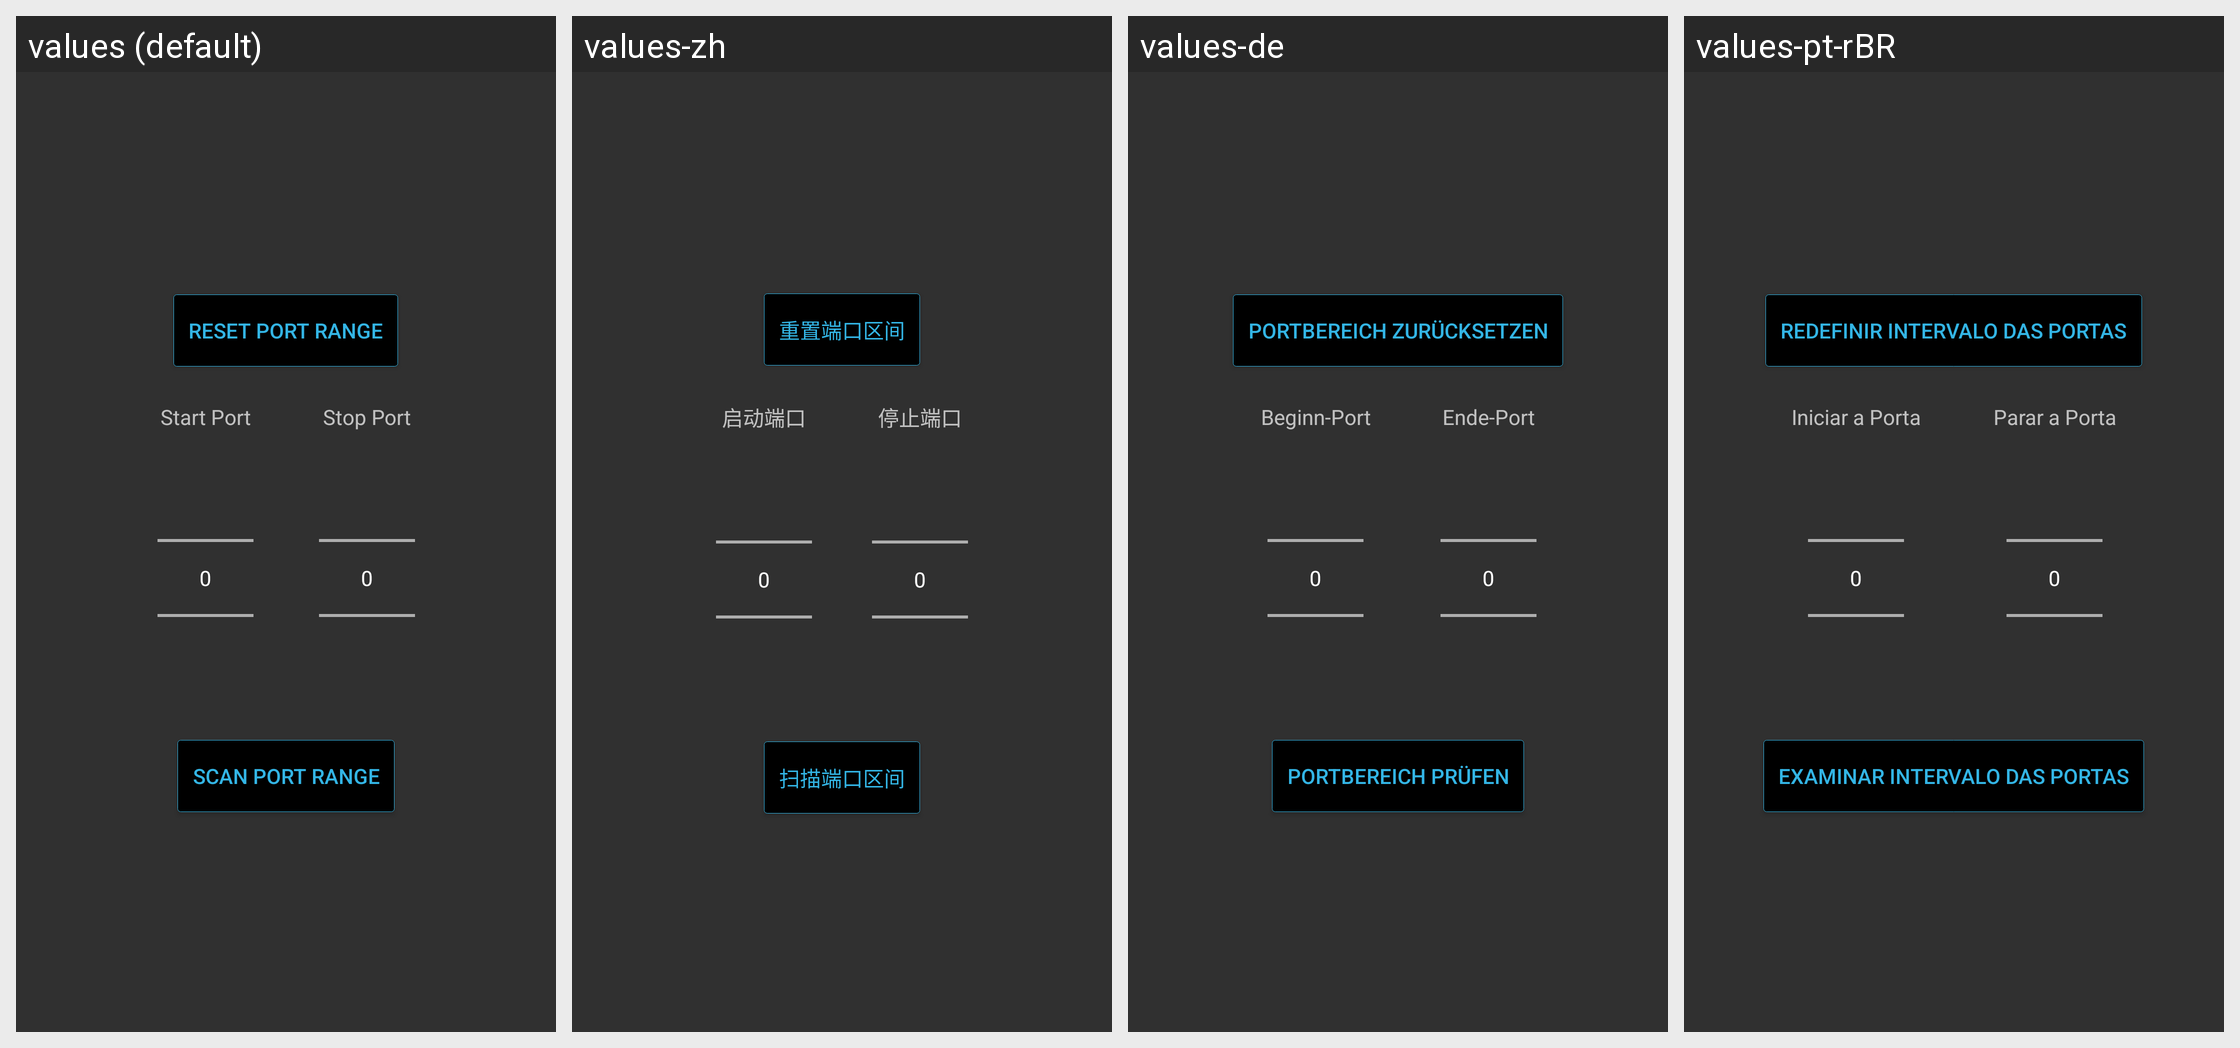

This grid shows one Android layout under several languages. Give, for every string resource on the screen, its name, the default text and each shown locale's text.
Android screen res/layout/port_range.xml rendered under 4 locales, left to right: values (default), values-zh, values-de, values-pt-rBR. Device: Nexus 5 (rendered at 1080×1920; each locale shown at half size, 540×960, under a caption strip naming it); theme AppTheme.
Other locales in the repository, not shown: values-cn, values-fr, values-it, values-ja, values-nl, values-sr.
Strings drawn on this screen, with the default value and each locale's value (text and hints the layout hard-codes, and strings that could not be matched under every locale, appear in the picture but are not listed):

resetPortRange
  values: Reset Port Range
  values-zh: 重置端口区间
  values-de: Portbereich zurücksetzen
  values-pt-rBR: Redefinir Intervalo das Portas

portRangeStart
  values: Start Port
  values-zh: 启动端口
  values-de: Beginn-Port
  values-pt-rBR: Iniciar a Porta

portRangeStop
  values: Stop Port
  values-zh: 停止端口
  values-de: Ende-Port
  values-pt-rBR: Parar a Porta

scanPortRange
  values: Scan Port Range
  values-zh: 扫描端口区间
  values-de: Portbereich prüfen
  values-pt-rBR: Examinar Intervalo das Portas
